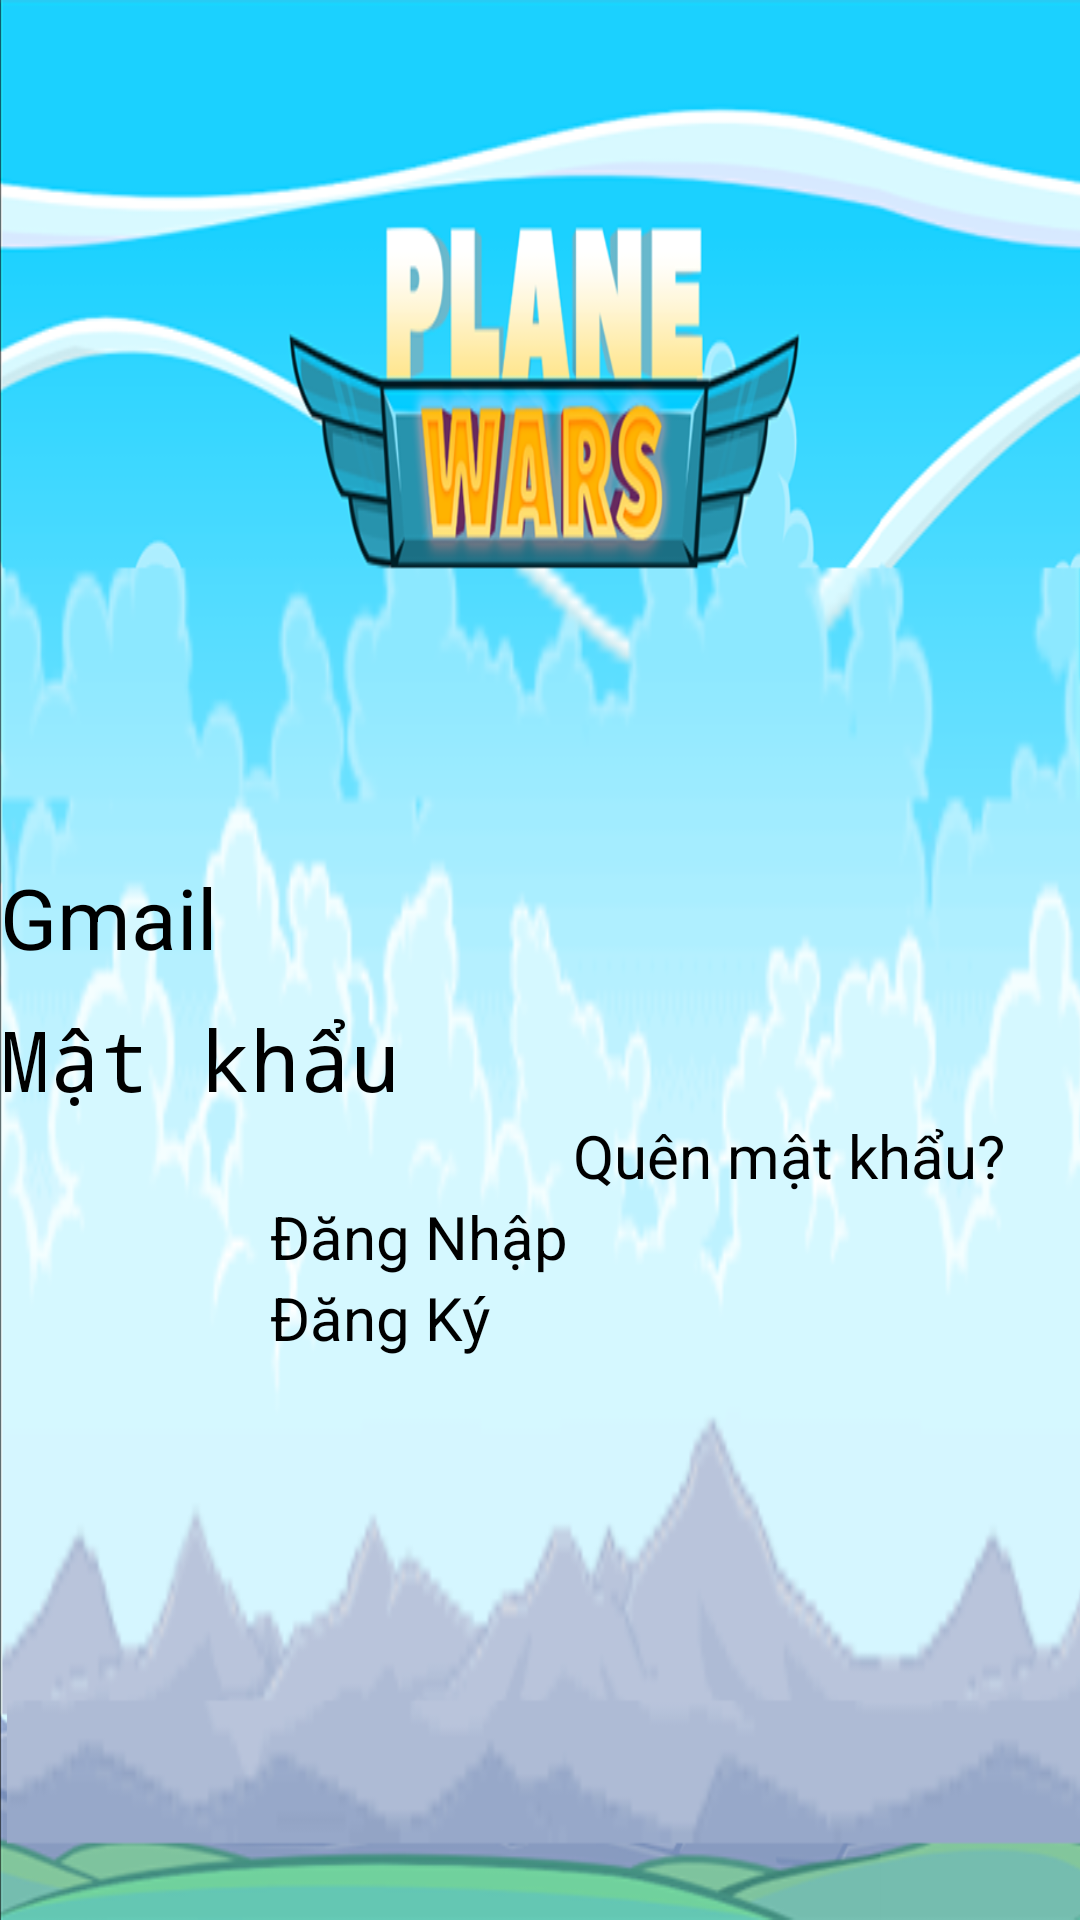

Reconstruct the res/layout file that produces this screen, plus the resources it refers to.
<!-- AndroidManifest.xml: application theme Theme.Game -->
<!-- res/layout/sign_in.xml -->
<?xml version="1.0" encoding="utf-8"?>
<RelativeLayout xmlns:android="http://schemas.android.com/apk/res/android"
    android:layout_width="match_parent"
    android:layout_height="match_parent"
    xmlns:app="http://schemas.android.com/apk/res-auto"
    xmlns:tools="http://schemas.android.com/tools"
    android:gravity="center"
    tools:context=".SignIn"
    android:background="@drawable/login"
    >

    <LinearLayout
        android:layout_width="match_parent"
        android:layout_height="wrap_content"
        android:orientation="vertical"
        android:gravity="center"
        android:layout_marginTop="100dp">

        <EditText
            android:layout_width="wrap_content"
            android:layout_height="wrap_content"
            android:layout_marginBottom="10dp"
            android:ems="11"
            android:id="@+id/edit_gmail"
            android:inputType="textEmailAddress"
            android:hint="Gmail"
            android:imeOptions="actionNext"
            android:textSize="28dp"
            >
        </EditText>
        <EditText
            android:id="@+id/edit_password"
            android:layout_width="wrap_content"
            android:layout_height="wrap_content"
            android:hint="Mật khẩu"
            android:imeOptions="actionDone"
            android:textSize="28dp"
            android:ems="11"
            android:inputType="textPassword">

        </EditText>
        <LinearLayout
            android:layout_width="match_parent"
            android:layout_height="wrap_content"
            android:gravity="right"
            android:id="@+id/forgot_password">
            <TextView
                android:layout_width="wrap_content"
                android:layout_height="wrap_content"
                android:text="Quên mật khẩu?"
                android:textSize="20dp"
                android:layout_gravity="right"
                android:layout_marginRight="25dp">


            </TextView>
        </LinearLayout>
        <Button
            android:id="@+id/SignIn"
            android:layout_width="180dp"
            android:layout_height="wrap_content"
            android:text="Đăng Nhập"
            android:textSize="20dp">

        </Button>

        <Button
            android:id="@+id/SignUp"
            android:layout_width="180dp"
            android:layout_height="wrap_content"
            android:text="Đăng Ký"
            android:textSize="20dp">

        </Button>
    </LinearLayout>

</RelativeLayout>
<!-- resources referenced by this layout -->
<resources>
  <!-- drawable login: png bitmap (drawable, 238401 bytes) -->
</resources>
